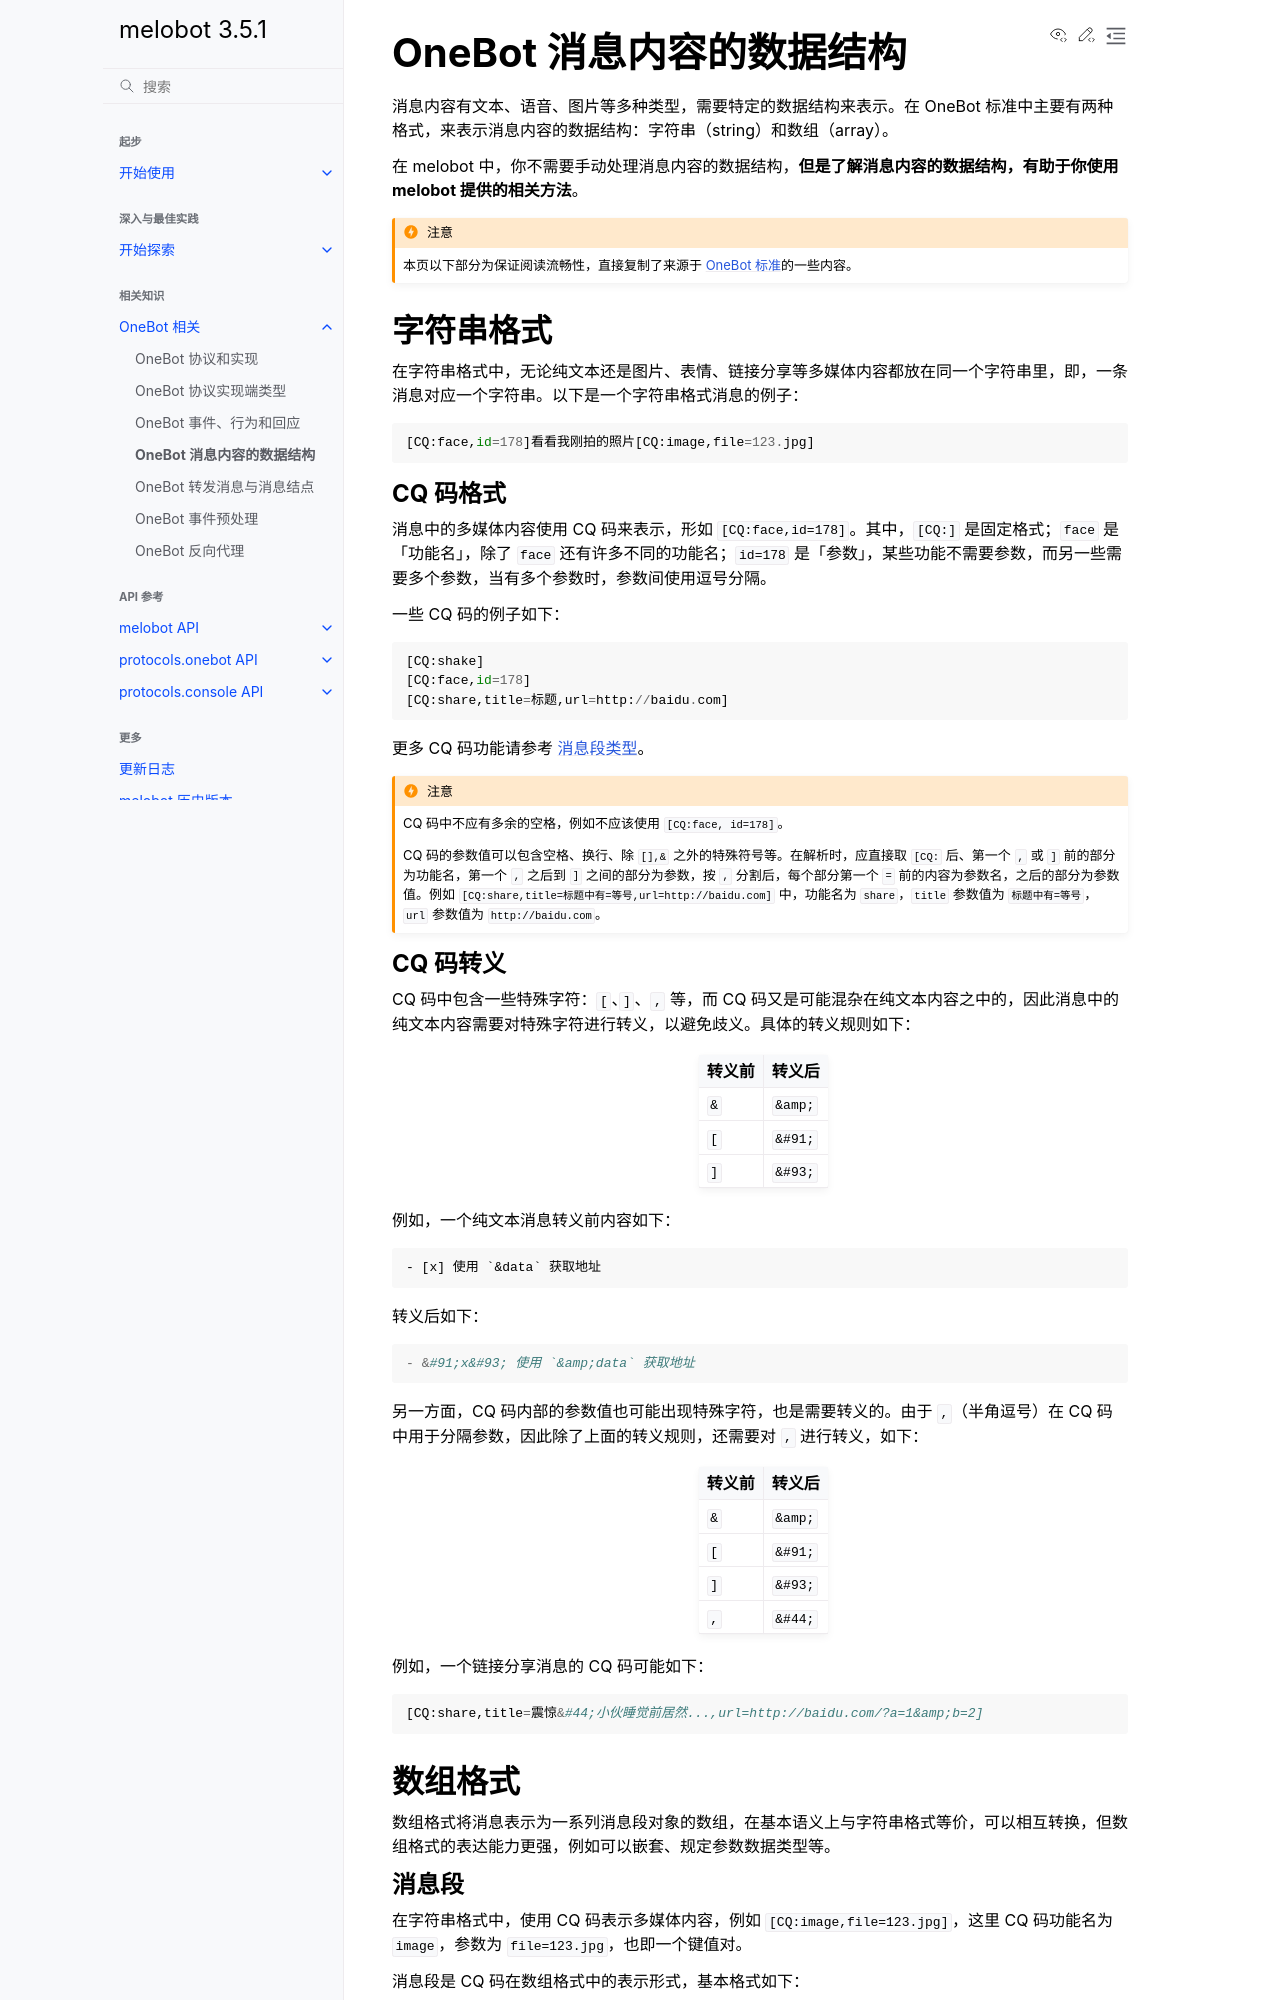

repository: Meloland/melobot · page: ob_refer/msg.html · generator: sphinx

# OneBot 消息内容的数据结构

消息内容有文本、语音、图片等多种类型，需要特定的数据结构来表示。在 OneBot 标准中主要有两种格式，来表示消息内容的数据结构：字符串（string）和数组（array）。

在 melobot 中，你不需要手动处理消息内容的数据结构，**但是了解消息内容的数据结构，有助于你使用 melobot 提供的相关方法**。

```{admonition} 注意
:class: caution
本页以下部分为保证阅读流畅性，直接复制了来源于 [OneBot 标准](https://github.com/botuniverse/onebot-11)的一些内容。
```

## 字符串格式

在字符串格式中，无论纯文本还是图片、表情、链接分享等多媒体内容都放在同一个字符串里，即，一条消息对应一个字符串。以下是一个字符串格式消息的例子：

```
[CQ:face,id=178]看看我刚拍的照片[CQ:image,file=123.jpg]
```

### CQ 码格式

消息中的多媒体内容使用 CQ 码来表示，形如 `[CQ:face,id=178]`。其中，`[CQ:]` 是固定格式；`face` 是「功能名」，除了 `face` 还有许多不同的功能名；`id=178` 是「参数」，某些功能不需要参数，而另一些需要多个参数，当有多个参数时，参数间使用逗号分隔。

一些 CQ 码的例子如下：

```
[CQ:shake]
[CQ:face,id=178]
[CQ:share,title=标题,url=http://baidu.com]
```

更多 CQ 码功能请参考 [消息段类型](https://github.com/botuniverse/onebot-11/blob/master/message/segment.md)。


```{admonition} 注意
:class: caution

CQ 码中不应有多余的空格，例如不应该使用 `[CQ:face, id=178]`。

CQ 码的参数值可以包含空格、换行、除 `[],&` 之外的特殊符号等。在解析时，应直接取 `[CQ:` 后、第一个 `,` 或 `]` 前的部分为功能名，第一个 `,` 之后到 `]` 之间的部分为参数，按 `,` 分割后，每个部分第一个 `=` 前的内容为参数名，之后的部分为参数值。例如 `[CQ:share,title=标题中有=等号,url=http://baidu.com]` 中，功能名为 `share`，`title` 参数值为 `标题中有=等号`，`url` 参数值为 `http://baidu.com`。
```

### CQ 码转义

CQ 码中包含一些特殊字符：`[`、`]`、`,` 等，而 CQ 码又是可能混杂在纯文本内容之中的，因此消息中的纯文本内容需要对特殊字符进行转义，以避免歧义。具体的转义规则如下：

| 转义前 | 转义后 |
| --- | --- |
| `&` | `&amp;` |
| `[` | `&#91;` |
| `]` | `&#93;` |

例如，一个纯文本消息转义前内容如下：

```
- [x] 使用 `&data` 获取地址
```

转义后如下：

```
- &#91;x&#93; 使用 `&amp;data` 获取地址
```

另一方面，CQ 码内部的参数值也可能出现特殊字符，也是需要转义的。由于 `,`（半角逗号）在 CQ 码中用于分隔参数，因此除了上面的转义规则，还需要对 `,` 进行转义，如下：

| 转义前 | 转义后 |
| --- | --- |
| `&` | `&amp;` |
| `[` | `&#91;` |
| `]` | `&#93;` |
| `,` | `&#44;` |

例如，一个链接分享消息的 CQ 码可能如下：

```
[CQ:share,title=震惊&#44;小伙睡觉前居然...,url=http://baidu.com/?a=1&amp;b=2]
```
